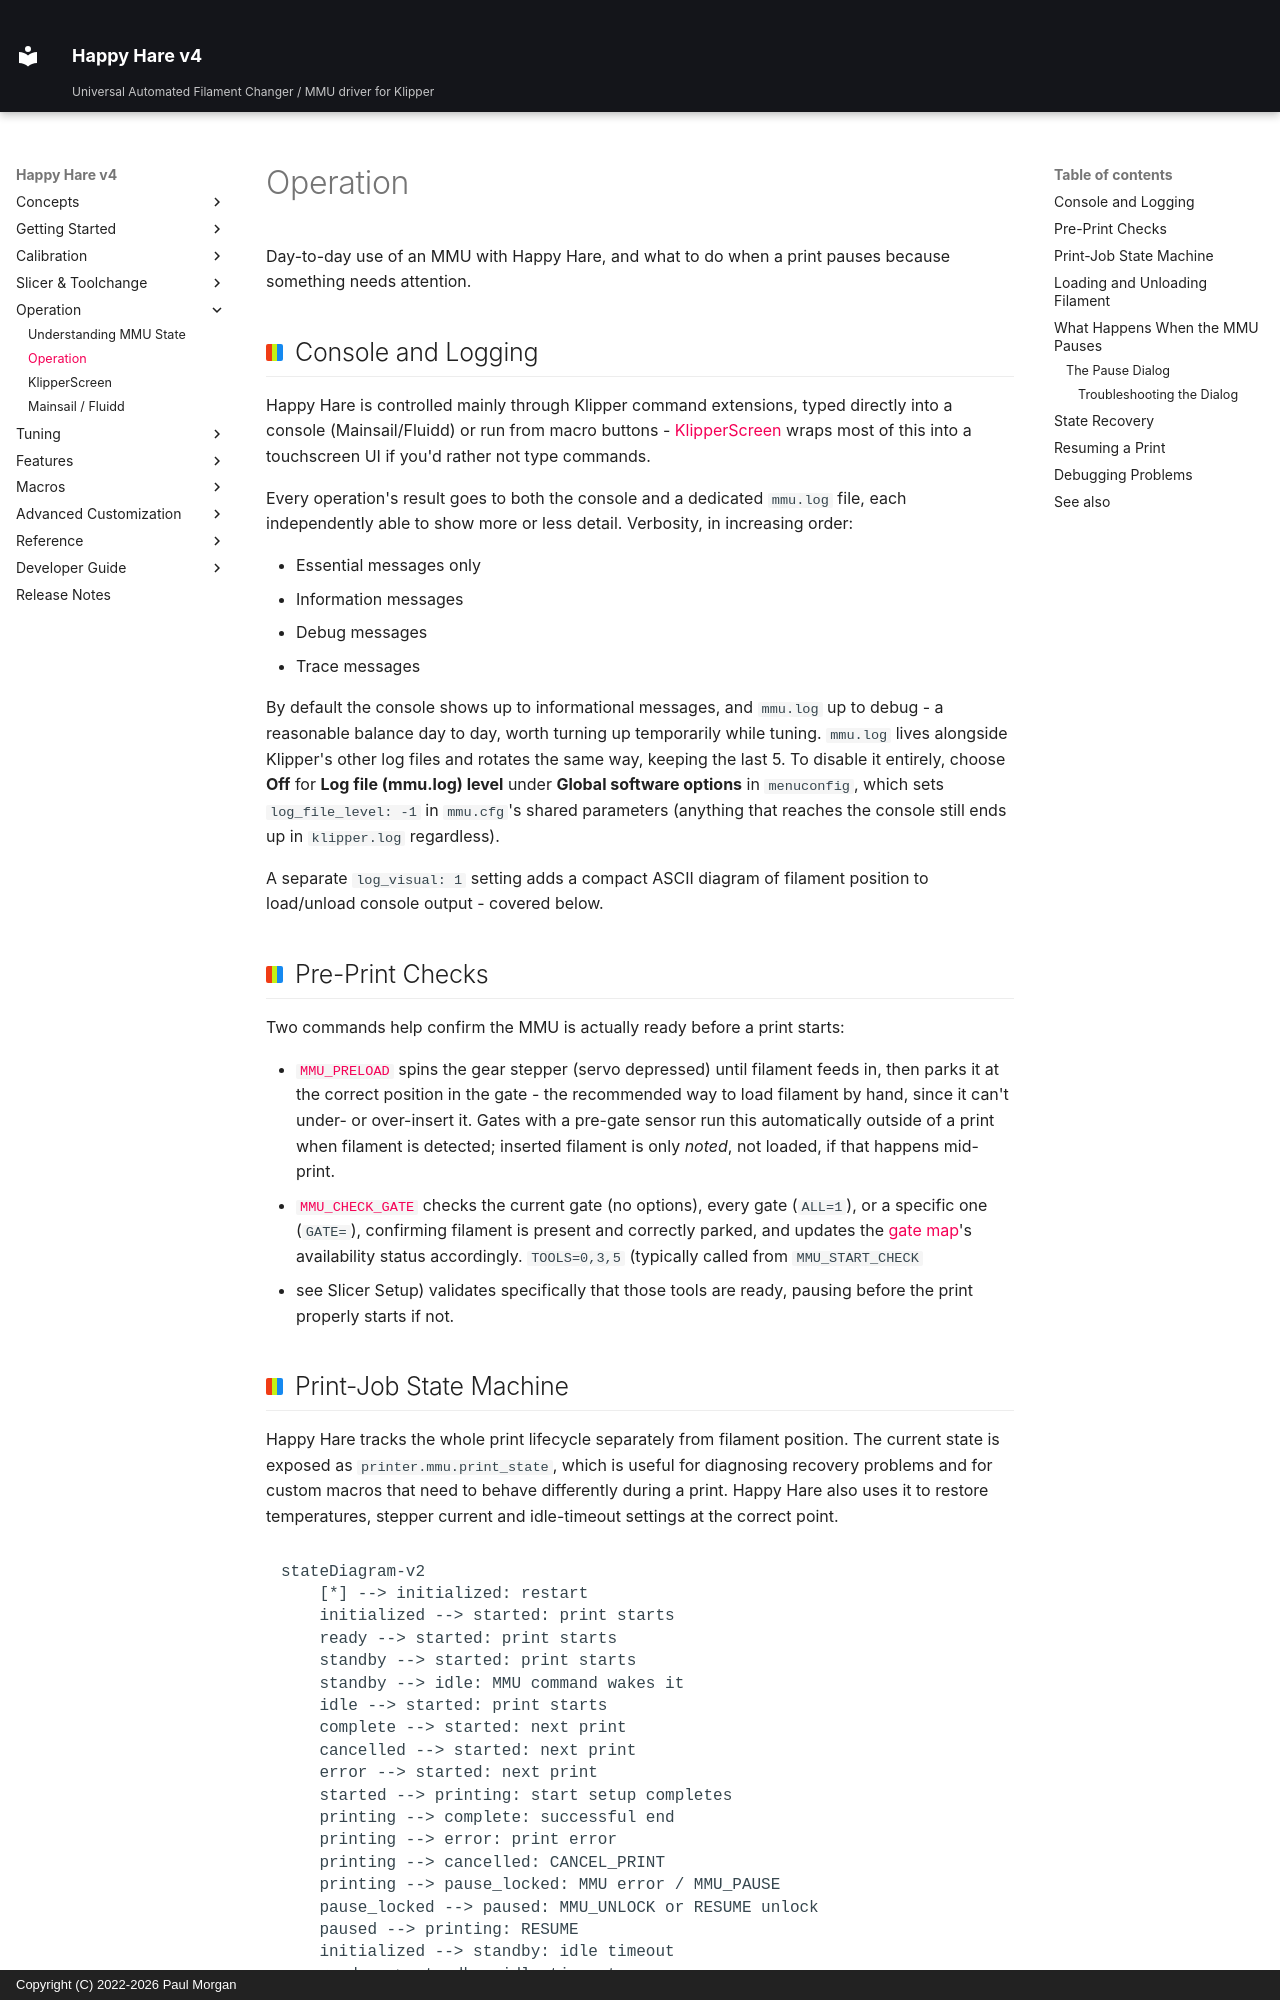

repository: moggieuk/Happy-Hare-Doc · page: Operation/index.html · generator: mkdocs · copyright: Copyright (C) 2022-2026 Paul Morgan

# Operation

Day-to-day use of an MMU with Happy Hare, and what to do when a print
pauses because something needs attention.

## Console and Logging

Happy Hare is controlled mainly through Klipper command extensions, typed
directly into a console (Mainsail/Fluidd) or run from macro buttons -
[KlipperScreen](KlipperScreen.md) wraps most of this into a touchscreen UI
if you'd rather not type commands.

Every operation's result goes to both the console and a dedicated
`mmu.log` file, each independently able to show more or less detail.
Verbosity, in increasing order:

- Essential messages only
- Information messages
- Debug messages
- Trace messages

By default the console shows up to informational messages, and `mmu.log`
up to debug - a reasonable balance day to day, worth turning up temporarily
while tuning. `mmu.log` lives alongside Klipper's other log files and
rotates the same way, keeping the last 5. To disable it entirely, choose
**Off** for **Log file (mmu.log) level** under **Global software options** in
`menuconfig`, which sets `log_file_level: -1` in `mmu.cfg`'s shared
parameters (anything that reaches the console still ends up in `klipper.log`
regardless).

A separate `log_visual: 1` setting adds a compact ASCII diagram of filament
position to load/unload console output - covered below.

## Pre-Print Checks

Two commands help confirm the MMU is actually ready before a print starts:

- [`MMU_PRELOAD`](Reference-Commands.md#mmu_preload) spins the gear stepper
  (servo depressed) until filament feeds in, then parks it at the correct
  position in the gate - the recommended way to load filament by hand,
  since it can't under- or over-insert it. Gates with a pre-gate sensor run
  this automatically outside of a print when filament is detected; inserted
  filament is only *noted*, not loaded, if that happens mid-print.
- [`MMU_CHECK_GATE`](Reference-Commands.md#mmu_check_gate) checks the
  current gate (no options), every gate (`ALL=1`), or a specific one
  (`GATE=`), confirming filament is present and correctly parked, and
  updates the [gate map](Feature-Gate-TTG-Maps.md#gate-map)'s availability
  status accordingly. `TOOLS=0,3,5` (typically called from `MMU_START_CHECK`
  - see Slicer Setup) validates specifically that those
  tools are ready, pausing before the print properly starts if not.
